Image classification data set "gemstone_images" (kailashkai/GemstoneClassification on GitHub). Class labels (6): emerald, fake emerald, fake ruby, fake turquoise, ruby, turquoise.

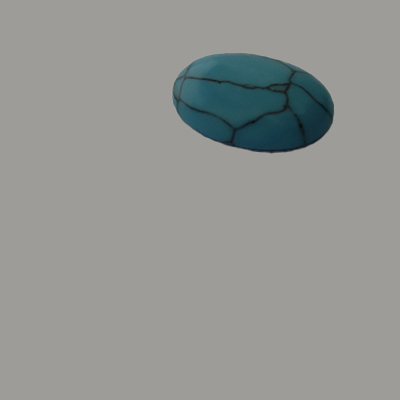
Label: fake turquoise

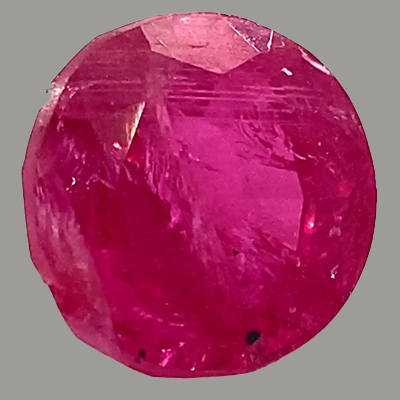
Label: ruby

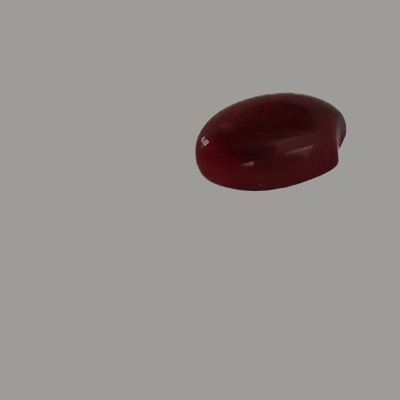
Label: fake ruby

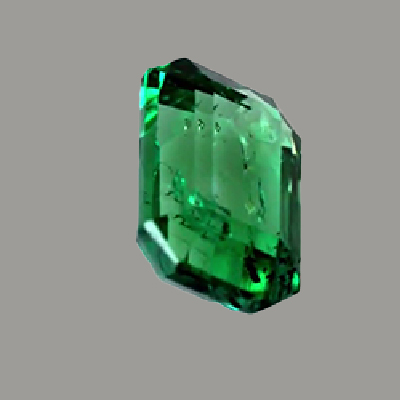
Label: emerald

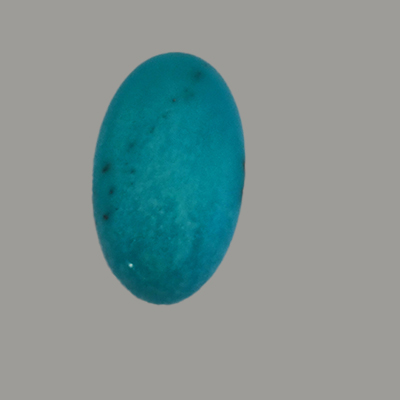
Label: turquoise

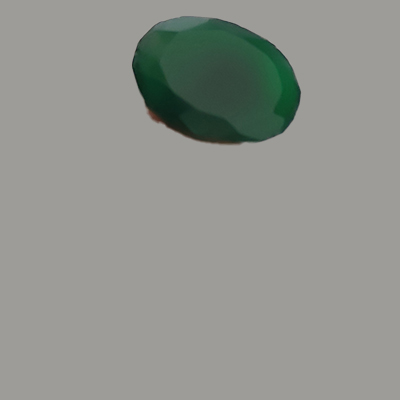
Label: fake emerald
